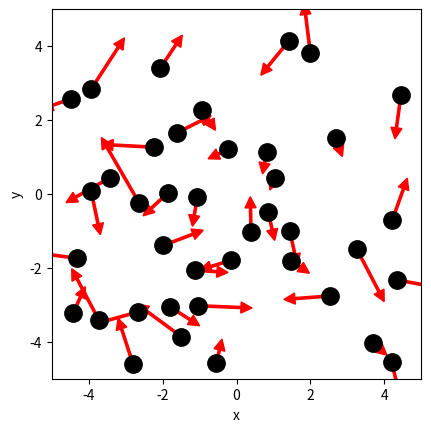

Recreate this plot in Python. (Note: this script raises an exception after producing the figure.)
# ruimte voor uitwerking

import numpy as np
import matplotlib.pyplot as plt
from matplotlib.animation import FuncAnimation
from scipy.optimize import curve_fit

BOX_SIZE_0 = 10                # Hoogte en breedte startvolume
N = 40                         # Aantal deeltjes
V_0 = 1                        # Startsnelheid van deeltjes
RADIUS = 0.3                   # Straal van moleculen
DT = 0.1*RADIUS/V_0            # Tijdstap om geen botsing te missen 
V_PISTON_0 = -0.1 * V_0      # Startsnelheid van zuiger 
# (negatief betekent zowel links als rechts naar binnen gericht)


class ParticleClass:
    def __init__(self, m, v, r, R):
        """ maakt een deeltje (constructor) """
        self.m = m                         
        self.v = np.array(v, dtype=float)  
        self.r = np.array(r, dtype=float)  
        self.R = R

    def update_position(self):
        """ verandert positie voor één tijdstap """
        self.r += self.v * DT 
            
    @property
    def momentum(self):
        return self.m * self.v
    
    @property
    def kin_energy(self):
        return 1/2 * self.m * np.dot(self.v, self.v)
    
def collide_detection(p1: ParticleClass, p2: ParticleClass) -> bool:
    """ Geeft TRUE als de deeltjes overlappen """
    dx = p1.r[0]-p2.r[0]
    dy = p1.r[1]-p2.r[1]
    rr = p1.R + p2.R
    return  dx**2+dy**2 < rr**2 

def particle_collision(p1: ParticleClass, p2: ParticleClass):
    """ past snelheden aan uitgaande van overlap """
    m1, m2 = p1.m, p2.m
    delta_r = p1.r - p2.r
    delta_v = p1.v - p2.v
    dot_product = np.dot(delta_r, delta_v)
    # Als deeltjes van elkaar weg bewegen dan geen botsing
    if dot_product >= 0: # '='-teken voorkomt ook problemen als delta_r == \vec{0}
        return
    distance_squared = np.dot(delta_r, delta_r) 
    # Botsing oplossen volgens elastische botsing in 2D
    p1.v -= 2 * m2 / (m1 + m2) * dot_product / distance_squared * delta_r
    p2.v += 2 * m1 / (m1 + m2) * dot_product / distance_squared * delta_r

box_height = BOX_SIZE_0     # hoogte van beheersvolume
box_length = BOX_SIZE_0     # breedte van beheersvolume
impulse_outward = 0.0       # totale stoot van deeltjes naar buiten gericht
pressure = 0.0              # druk in beheersvolume
v_piston = V_PISTON_0       # huidige snelheid van zuiger 
work = 0.0                  # arbeid uitgevoerd door gas

def top_down_collision(particle: ParticleClass):
    """ botsingen met wanden onder en boven controleren en totale stoot bepalen """
    global impulse_outward, box_height
    if abs(particle.r[1]) + particle.R > box_height / 2:
        particle.r[1] = np.sign(particle.r[1]) * (box_height/2 - particle.R)
        impulse_outward += abs(particle.momentum[1]) * 2
        particle.v[1] *= -1
    
def left_right_collision(particle: ParticleClass):
    """ botsingen met wanden links en rechts controleren en totale stoot bepalen """
    global impulse_outward, box_length
    if abs(particle.r[0]) + particle.R > box_length / 2:
        particle.r[0] = np.sign(particle.r[0]) * (box_length/2 - particle.R)
        impulse_outward += abs(particle.momentum[0]) * 2
        particle.v[0] *= -1

def create_particles(particles):
    """ Leegmaken en opnieuw aanmaken van deeltjes  in lijst """
    global box_length, box_height
    particles.clear()
    for _ in range(N):
        vx = np.random.uniform(-V_0, V_0)
        vy = np.random.choice([-1, 1]) * np.sqrt(V_0**2 - vx**2)        
        x = np.random.uniform(-box_length/2 + RADIUS, box_length/2 - RADIUS)
        y = np.random.uniform(-box_height/2 + RADIUS, box_height/2 - RADIUS)
        particles.append(ParticleClass(m=1.0, v=[vx, vy], r=[x, y], R=RADIUS))
    
def temperature(particles) -> float:
    # De oplossing van je vorige werkblad
    f = 2                   #aantal vrijheidsgraden
    k = 1.380649*10**-23    #constante van boltzmann in J/K

    v_all = np.array([])    
    for p in particles:
        v = np.sqrt(p.v[0]**2 + p.v[1]**2) 
        v_all = np.append(v_all, v)
    v = np.average(v_all**2) #<v^2> bepalen
    
    m = 4.81 * 10**-26  # massa als 1 luchtmolecuul gemiddeld 4.81*10^-26 kg is
    temp = (m*v)/(f*k)  
    return temp
        
def handle_collisions(particles):
    """ alle onderlinge botsingen afhandelen voor deeltjes in lijst """
    num_particles = len(particles)
    for i in range(num_particles):
        for j in range(i+1, num_particles):
            if collide_detection(particles[i], particles[j]):
                particle_collision(particles[i], particles[j])

def handle_walls(particles):
    """ botsing met wanden controleren voor alle deeltjes in lijst en gemiddeld bepaling druk """
    global pressure, impulse_outward, box_height, box_length   # om pressure buiten de functie te kunnen gebruiken
    impulse_outward = 0.0
    for p in particles:
        left_right_collision(p)
        top_down_collision(p)    
    pressure = 0.95 * pressure + 0.05 * impulse_outward / ((2 * box_length + 2 * box_height) * DT) 

def take_time_step(particles):
    """ zet tijdstap voor een lijst deeltjes en verwerk alle botsingen onderling en met wanden """
    for p in particles:
        p.update_position()
    handle_collisions(particles)
    handle_walls(particles)  


particles = []
create_particles(particles)
for i in range(100):
    take_time_step(particles)
plt.figure()
plt.xlabel('x')
plt.ylabel('y')
plt.gca().set_aspect('equal')
plt.xlim(-BOX_SIZE_0/2, BOX_SIZE_0/2)
plt.ylim(-BOX_SIZE_0/2, BOX_SIZE_0/2)

for p in particles:
    plt.plot(p.r[0], p.r[1], 'k.', ms=25)
    plt.arrow(p.r[0], p.r[1], p.v[0]*DT*30, p.v[1]*DT*30, width=.2*RADIUS,
              head_width=RADIUS, head_length=RADIUS, color='red')
plt.show()

def take_time_step(particles):
    """ zet tijdstap voor een lijst deeltjes en verwerk alle botsingen onderling en met wanden """
    global box_length, v_piston
    box_length += 2 * v_piston * DT # zowel links als rechts zuiger
    for p in particles:
        p.update_position()
    handle_walls(particles)  
    handle_collisions(particles)

# Deel van de animated simulatie
from matplotlib.animation import FuncAnimation
from IPython.display import HTML

fig, ax = plt.subplots()
ax.set_xlabel('x')
ax.set_ylabel('y')
ax.set_xlim(-BOX_SIZE_0/2, BOX_SIZE_0/2)
ax.set_ylim(-BOX_SIZE_0/2, BOX_SIZE_0/2)
ax.set_aspect('equal')
dot, = ax.plot([], [], 'ro', ms=14);

def init():
    dot.set_data([], [])
    return dot,


# we kiezen het aantal datapunten zodat het volume tot 1/3 van het begin volume reduceert
num_steps = round(2/3 * BOX_SIZE_0 / (2 * -V_PISTON_0 * DT))
print(num_steps)

particles = []
volumes = np.zeros(num_steps, dtype=float)
temperatures = np.zeros(num_steps, dtype=float)

box_length = BOX_SIZE_0         # zetten zuiger terug
v_piston = V_PISTON_0
create_particles(particles)     # resetten deeltjes     

def update(frame):
    take_time_step(particles)
    dot.set_data([p.r[0] for p in particles], [p.r[1] for p in particles])
    volumes[i] = box_length * box_height
    temperatures[i] = temperature(particles)
    return dot,

ani = FuncAnimation(fig, update, frames=int(num_steps/2), init_func=init, blit=True, interval=50)
HTML(ani.to_jshtml())


# we kiezen het aantal datapunten zodat het volume tot 1/3 van het begin volume reduceert
num_steps = round(2/3 * BOX_SIZE_0 / (2 * -V_PISTON_0 * DT))

particles = []
volumes = np.zeros(num_steps, dtype=float)
temperatures = np.zeros(num_steps, dtype=float)

box_length = BOX_SIZE_0         # zetten zuiger terug
v_piston = V_PISTON_0
create_particles(particles)     # resetten deeltjes     

for i in range(num_steps):
    take_time_step(particles)
    volumes[i] = box_length * box_height
    temperatures[i] = temperature(particles)

temperatures = np.asarray(temperatures)

plt.figure()
plt.xlabel('Volume')
plt.ylabel('Temperature')

plt.plot(volumes, temperatures, '-r')
plt.show()

def left_right_collision(particle: ParticleClass):
    """ verzorgen van botsingen met wand links en rechts, die als zuiger kunnen bewegen """
    global box_length, v_piston, impulse_outward
    if abs(particle.r[0]) + particle.R > box_length / 2:
        particle.r[0] = np.sign(particle.r[0]) * (box_length/2 - particle.R)
        piston_velocity = np.sign(particle.r[0]) * v_piston
        relative_velocity = particle.v[0] - piston_velocity           # stelsel zuiger
        particle.v[0] = -relative_velocity + piston_velocity          # stelsel waarnemer
        impulse_outward += 2 * particle.m * abs(relative_velocity)    # stoot gevoeld door zuiger

num_steps = round(2/3 * BOX_SIZE_0 / (2 * -V_PISTON_0 * DT))

particles = []
volumes = np.zeros(num_steps, dtype=float)
temperatures = np.zeros(num_steps, dtype=float)

box_length = BOX_SIZE_0         # zetten zuiger terug
v_piston = V_PISTON_0
create_particles(particles)     # resetten deeltjes 
for i in range(num_steps):
    take_time_step(particles)
    volumes[i] = box_length * box_height
    temperatures[i] = temperature(particles)

plt.figure()
plt.xlabel('Volume')
plt.ylabel('Temperature')

temperatures = np.asarray(temperatures)

#your code/answer

plt.plot(volumes, temperatures, '-r')

plt.show()

# breid deze code uit met jouw antwoord

num_steps = round(2/3 * BOX_SIZE_0 / (2 * -V_PISTON_0 * DT))
particles = []
volumes = np.zeros(num_steps, dtype=float)
pressures = np.zeros(num_steps, dtype=float)

pressure = 0.0
box_length = BOX_SIZE_0         # zetten zuiger terug
v_piston = V_PISTON_0
create_particles(particles)     # resetten deeltjes 

for i in range(num_steps):
    take_time_step(particles)
    # RUIMTE VOOR UITWERKING
#your code/answer

# PLOT GRAFIEK

def power_law(vol, a, n):
    """ de fitfunctie voor het P,V-diagram """
    return a * (vol)**n   

# RUIMTE VOOR VERDERE UITWERKING

#your code/answer


# Ruimte voorverificatie

#your code/answer


def left_right_collision(particle: ParticleClass):
    """ verzorgen van botsingen met wand links en rechts, die als zuiger kunnen bewegen """
    global box_length, v_piston, impulse_outward, work
    if abs(particle.r[0]) + particle.R > box_length / 2:
        particle.r[0] = np.sign(particle.r[0]) * (box_length/2 - particle.R)
        piston_velocity = np.sign(particle.r[0]) * v_piston
        relative_velocity = particle.v[0] - piston_velocity  # stelsel zuiger
        particle.v[0] = -relative_velocity + piston_velocity # stelsel waarnemer
        impulse_outward += 2 * particle.m * abs(relative_velocity)
        work += 2 * particle.m * relative_velocity * piston_velocity

particles = []
pressure = 0.0
work = 0.0
box_length = BOX_SIZE_0         # zetten zuiger terug
v_piston = V_PISTON_0
create_particles(particles)     # resetten deeltjes 

# RUIMTE VOOR VERDERE UITWERKING
#your code/answer


particles = []
pressure = 0.0
work = 0.0
box_length = BOX_SIZE_0         # zetten zuiger terug
v_piston = V_PISTON_0
create_particles(particles)     # resetten deeltjes 

#your code/answer
v_piston = -V_PISTON_0 # zuiger richting wordt omgedraaid
#your code/answer


particles = []
pressure = 0.0
work = 0.0
box_length = BOX_SIZE_0         # zetten zuiger terug
v_piston = 5 * V_PISTON_0
create_particles(particles)     # resetten deeltjes

#your code/answer
